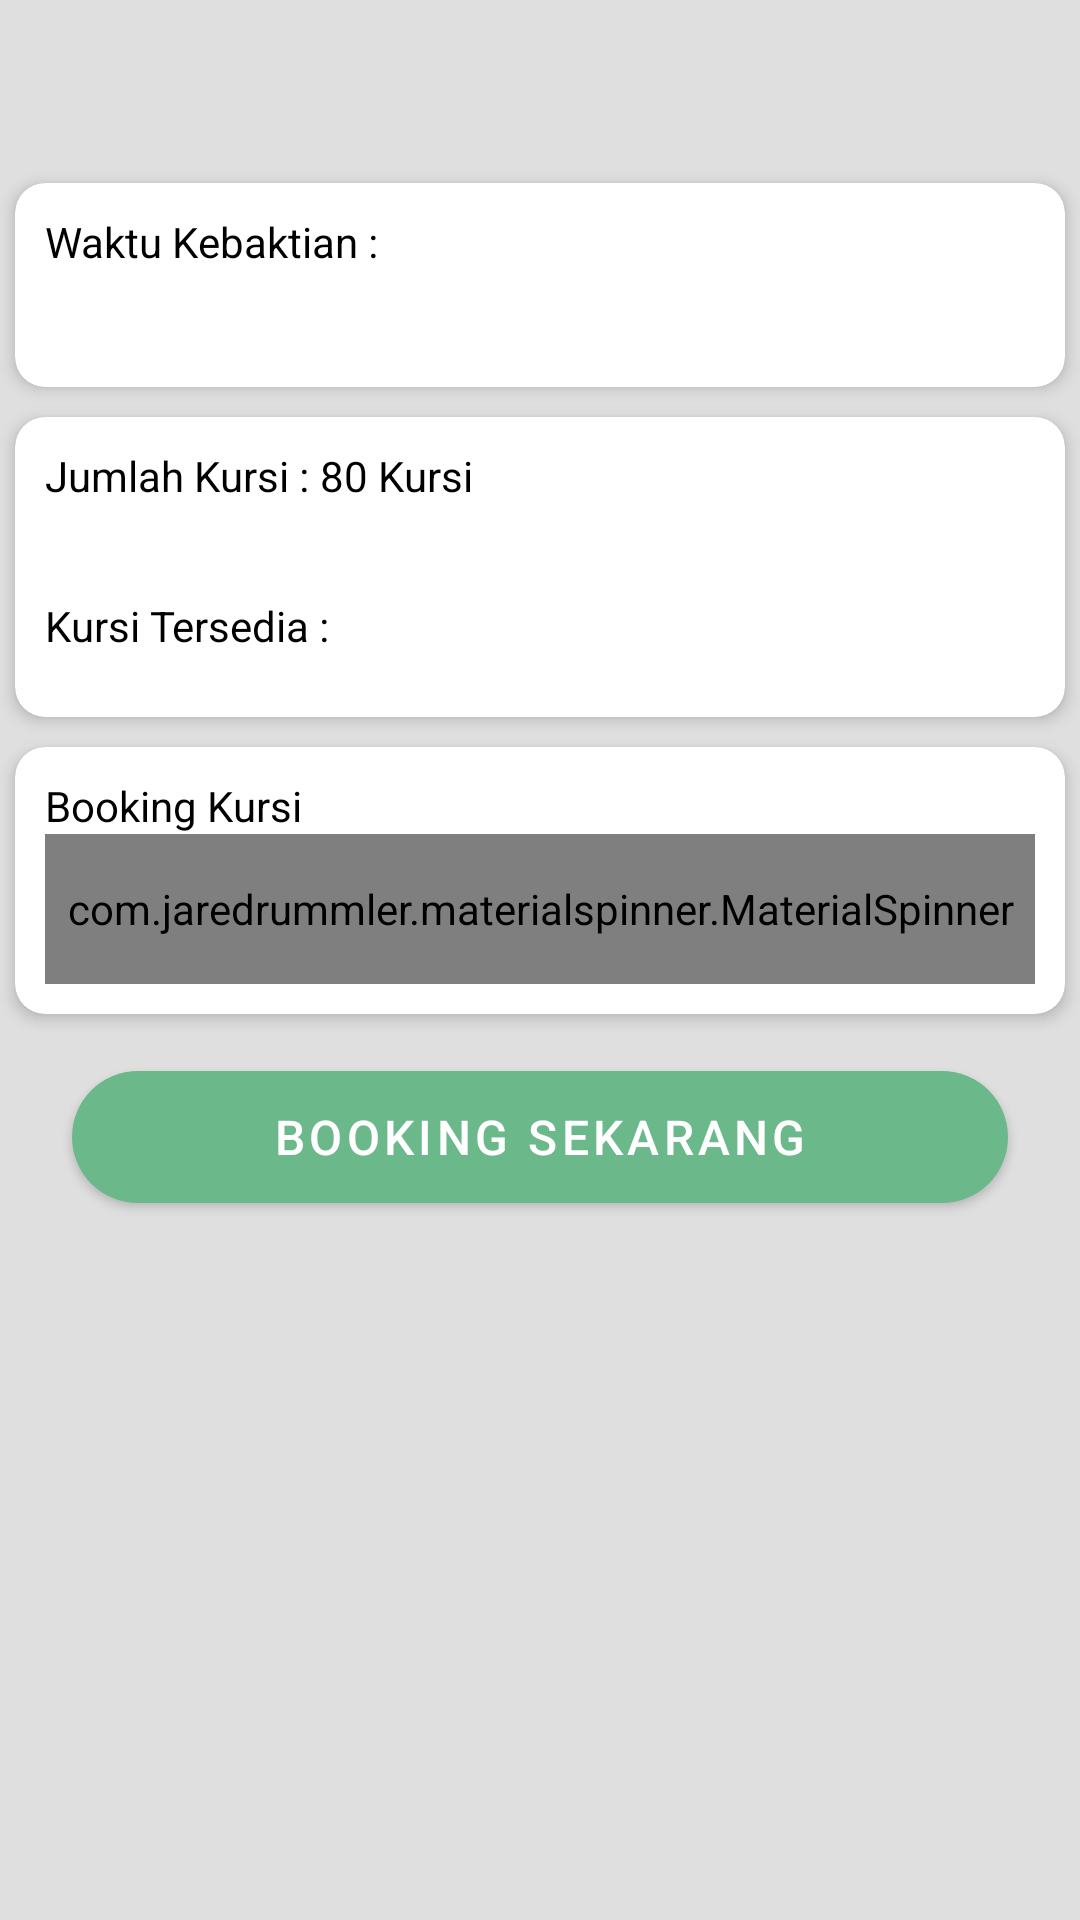

Write the Android layout XML for this screen, with the resource values it uses.
<!-- AndroidManifest.xml: application theme AppTheme -->
<!-- res/layout/activity_booking_kursi.xml -->
<?xml version="1.0" encoding="utf-8"?>
<RelativeLayout xmlns:android="http://schemas.android.com/apk/res/android"
    xmlns:app="http://schemas.android.com/apk/res-auto"
    android:layout_width="match_parent"
    android:layout_height="match_parent"
    android:background="@color/gray"
    android:orientation="vertical">

    <androidx.appcompat.widget.Toolbar
        android:id="@+id/tbKrl"
        android:layout_width="match_parent"
        android:layout_height="?attr/actionBarSize"
        android:background="@drawable/bg_home_wave"
        android:theme="@style/ThemeOverlay.AppCompat.Dark.ActionBar" />

    <ScrollView
        android:layout_width="match_parent"
        android:layout_height="match_parent"
        android:layout_below="@+id/tbKrl">

        <LinearLayout
            android:layout_width="match_parent"
            android:layout_height="wrap_content"
            android:orientation="vertical">

            <androidx.cardview.widget.CardView
                android:layout_width="match_parent"
                android:layout_height="wrap_content"
                android:layout_margin="5dp"
                app:cardCornerRadius="10dp"
                app:cardElevation="3dp"
                app:strokeColor="@color/colorPrimary"
                app:strokeWidth="2dp">

                <LinearLayout
                    android:layout_width="match_parent"
                    android:layout_height="wrap_content"
                    android:orientation="vertical"
                    android:padding="10dp">

                    <TextView
                        android:layout_width="wrap_content"
                        android:layout_height="wrap_content"
                        android:gravity="center_vertical"
                        android:text="Waktu Kebaktian : "
                        android:textAppearance="@style/Base.TextAppearance.AppCompat.Small"
                        android:textColor="@color/black" />
                    <TextView
                        android:id="@+id/jam_booking"
                        android:layout_width="wrap_content"
                        android:layout_height="wrap_content"
                        android:layout_marginTop="10dp"
                        android:gravity="center_vertical"
                        android:text=" "
                        android:textAppearance="@style/Base.TextAppearance.AppCompat.Small"
                        android:textColor="@color/black" />



                </LinearLayout>

            </androidx.cardview.widget.CardView>

            <androidx.cardview.widget.CardView
                android:layout_width="match_parent"
                android:layout_height="100dp"
                android:layout_margin="5dp"
                app:cardCornerRadius="10dp"
                app:cardElevation="3dp"
                app:strokeColor="@color/colorPrimary"
                app:strokeWidth="2dp">

                <LinearLayout
                    android:layout_width="match_parent"
                    android:layout_height="45dp"
                    android:orientation="horizontal"
                    android:id="@+id/jumlah"
                    android:padding="10dp">

                    <TextView
                        android:layout_width="wrap_content"
                        android:layout_height="wrap_content"
                        android:gravity="center_vertical"
                        android:text="Jumlah Kursi : "
                        android:textAppearance="@style/Base.TextAppearance.AppCompat.Small"
                        android:textColor="@color/black" />

                    <TextView
                        android:id="@+id/jumlah_kursi"
                        android:layout_width="wrap_content"
                        android:layout_height="wrap_content"
                        android:gravity="end"
                        android:textColor="@color/black"
                        android:text="80 Kursi" />
                </LinearLayout>
                <LinearLayout
                    android:layout_width="match_parent"
                    android:layout_height="45dp"
                    android:orientation="horizontal"
                    android:layout_marginTop="50dp"
                    android:padding="10dp">

                    <TextView
                        android:layout_width="wrap_content"
                        android:layout_height="wrap_content"
                        android:gravity="center_vertical"
                        android:text="Kursi Tersedia : "
                        android:textAppearance="@style/Base.TextAppearance.AppCompat.Small"
                        android:textColor="@color/black" />

                    <TextView
                        android:id="@+id/kursi_tersedia"
                        android:layout_width="wrap_content"
                        android:layout_height="wrap_content"
                        android:gravity="end"
                        android:textColor="@color/black"
                        android:text=" " />
                </LinearLayout>

            </androidx.cardview.widget.CardView>

            <androidx.cardview.widget.CardView
                android:layout_width="match_parent"
                android:layout_height="wrap_content"
                android:layout_margin="5dp"
                app:cardCornerRadius="10dp"
                app:cardElevation="3dp"
                app:strokeColor="@color/colorPrimary"
                app:strokeWidth="2dp">

                <LinearLayout
                    android:layout_width="match_parent"
                    android:layout_height="wrap_content"
                    android:orientation="vertical"
                    android:padding="10dp">

                    <TextView
                        android:layout_width="wrap_content"
                        android:layout_height="wrap_content"
                        android:text="Booking Kursi"
                        android:textAppearance="@style/Base.TextAppearance.AppCompat.Small"
                        android:textColor="@color/black" />

                    <com.jaredrummler.materialspinner.MaterialSpinner
                        android:id="@+id/booking_kursi"
                        android:layout_width="match_parent"
                        android:layout_height="50dp" />

                </LinearLayout>

            </androidx.cardview.widget.CardView>

            <com.google.android.material.button.MaterialButton
                android:id="@+id/btn_booking"
                android:layout_width="match_parent"
                android:layout_height="56dp"
                android:layout_marginLeft="24dp"
                android:layout_marginTop="8dp"
                android:layout_marginRight="24dp"
                android:text="Booking Sekarang"
                android:textColor="@android:color/white"
                android:textSize="16sp"
                android:theme="@style/Theme.MaterialComponents.Light"
                app:backgroundTint="@color/colorPrimaryDark"
                app:cornerRadius="50dp" />

        </LinearLayout>

    </ScrollView>

</RelativeLayout>
<!-- resources referenced by this layout -->
<resources>
  <color name="black">#FF000000</color>
  <color name="colorPrimary">#87D1A2</color>
  <color name="colorPrimaryDark">#6BB98B</color>
  <color name="gray">#dfdfdf</color>
  <style name="AppTheme" parent="Theme.AppCompat.Light.DarkActionBar">
          
          <item name="windowActionBar">false</item>
          <item name="windowNoTitle">true</item>
          <item name="colorPrimary">@color/colorPrimary</item>
          <item name="colorPrimaryDark">@color/colorPrimary</item>
          <item name="colorAccent">@color/colorPrimary</item>
      </style>
</resources>
